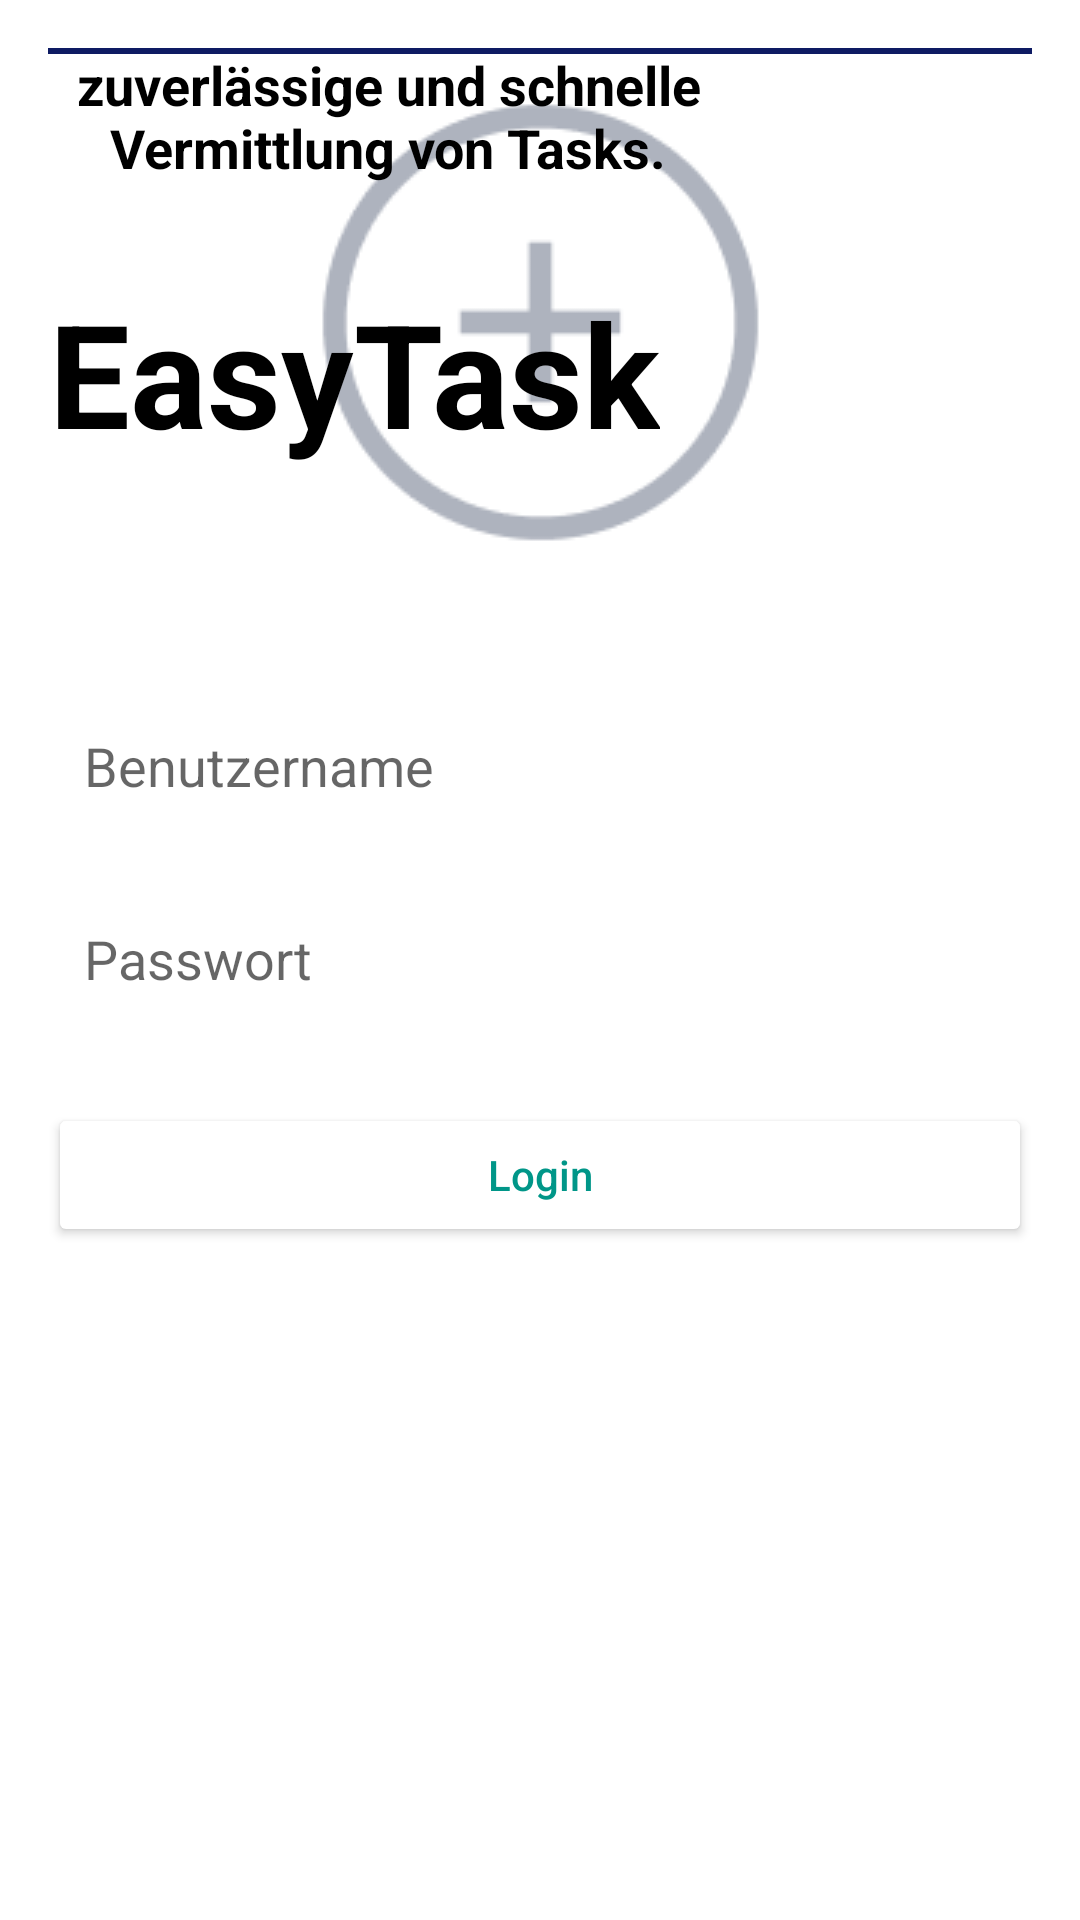

This screen was rendered from an Android layout file. Write that file and the resources it references.
<!-- AndroidManifest.xml: application theme Theme.E_Business_EasyTask -->
<!-- res/layout/activity_login.xml -->
<?xml version="1.0" encoding="utf-8"?>
<androidx.constraintlayout.widget.ConstraintLayout xmlns:android="http://schemas.android.com/apk/res/android"
    xmlns:app="http://schemas.android.com/apk/res-auto"
    xmlns:tools="http://schemas.android.com/tools"
    android:layout_width="match_parent"
    android:layout_height="match_parent"
    android:layout_gravity="center"
    android:background="@color/white"
    android:padding="16dp">

    <ImageView
        android:id="@+id/secondLogoImageView"
        android:layout_width="wrap_content"
        android:layout_height="wrap_content"
        android:importantForAccessibility="no"
        android:src="@drawable/ic_addtask_grey"
        app:elevation="8dp"
        app:layout_constraintEnd_toEndOf="parent"
        app:layout_constraintStart_toStartOf="parent"
        tools:layout_editor_absoluteY="260dp" />

    <EditText
        android:id="@+id/usernameEditText"
        android:layout_width="0dp"
        android:layout_height="wrap_content"
        android:layout_marginTop="32dp"
        android:autofillHints=""
        android:hint="@string/benutzername"
        android:inputType="textEmailAddress"
        android:padding="12dp"
        android:textColor="#4a4a4a"
        app:backgroundTint="#ffffff"
        app:layout_constraintEnd_toEndOf="parent"
        app:layout_constraintStart_toStartOf="parent"
        app:layout_constraintTop_toBottomOf="@id/secondLogoImageView" />


    <EditText
        android:id="@+id/passwordEditText"
        android:layout_width="0dp"
        android:layout_height="wrap_content"
        android:layout_marginTop="16dp"
        android:autofillHints=""
        android:hint="@string/passwort"
        android:inputType="textPassword"
        android:padding="12dp"
        android:textColor="#4a4a4a"
        app:backgroundTint="#50ffffff"
        app:layout_constraintEnd_toEndOf="parent"
        app:layout_constraintStart_toStartOf="parent"
        app:layout_constraintTop_toBottomOf="@id/usernameEditText" />

    <Button
        android:id="@+id/loginButton"
        android:layout_width="0dp"
        android:layout_height="wrap_content"
        android:layout_marginTop="24dp"
        android:text="@string/loginButton"
        android:textAllCaps="false"
        android:textColor="#009688"
        app:backgroundTint="#ffffff"
        app:elevation="8dp"
        app:layout_constraintEnd_toEndOf="parent"
        app:layout_constraintStart_toStartOf="parent"
        app:layout_constraintTop_toBottomOf="@id/passwordEditText" />

    <TextView
        android:id="@+id/Start_Überschrift"
        android:layout_width="wrap_content"
        android:layout_height="wrap_content"
        android:layout_marginTop="76dp"
        android:gravity="center_horizontal"
        android:shadowDy="2"
        android:shadowRadius="4"
        android:text="EasyTask"
        android:textColor="@color/black"
        android:textSize="48sp"
        android:textStyle="bold"
        android:visibility="visible"
        app:layout_constraintTop_toTopOf="parent"
        tools:layout_editor_absoluteX="94dp"
        tools:shadowColor="#000000"
        tools:shadowDx="2" />

    <TextView
        android:id="@+id/Start_Unterschirft"
        android:layout_width="227dp"
        android:layout_height="46dp"
        android:gravity="center_horizontal"
        android:text="zuverlässige und schnelle Vermittlung von Tasks."
        android:textColor="@color/black"
        android:textSize="18sp"
        android:textStyle="bold"
        tools:layout_editor_absoluteX="86dp"
        tools:layout_editor_absoluteY="156dp" />

    <androidx.constraintlayout.widget.Barrier
        android:layout_width="wrap_content"
        android:layout_height="wrap_content"
        app:barrierDirection="top" />

    <View
        android:id="@+id/view"
        android:layout_width="match_parent"
        android:layout_height="2dp"
        android:background="#0E1B63"
        tools:layout_editor_absoluteX="30dp"
        tools:layout_editor_absoluteY="218dp" />

</androidx.constraintlayout.widget.ConstraintLayout>
<!-- resources referenced by this layout -->
<resources>
  <color name="black">#FF000000</color>
  <color name="white">#FFFFFFFF</color>
  <!-- drawable ic_addtask_grey: png bitmap (drawable, 4320 bytes) -->
  <string name="benutzername">Benutzername</string>
  <string name="loginButton">Login</string>
  <string name="passwort">Passwort</string>
  <style name="Theme.E_Business_EasyTask" parent="Theme.MaterialComponents.DayNight.DarkActionBar">
          
          <item name="colorPrimary">@color/blue_500</item>
          <item name="colorPrimaryVariant">@color/blue_700</item>
          <item name="colorOnPrimary">@color/white</item>
          
          <item name="colorSecondary">@color/blue</item>
          <item name="colorSecondaryVariant">@color/blue_700</item>
          <item name="colorOnSecondary">@color/black</item>
          
          <item name="android:statusBarColor" tools:targetApi="21">?attr/colorPrimaryVariant</item>
          
      </style>
  <color name="blue_500">#FF006DC7</color>
  <color name="blue_700">#FF004B88</color>
  <color name="blue">#FF035FAA</color>
</resources>
